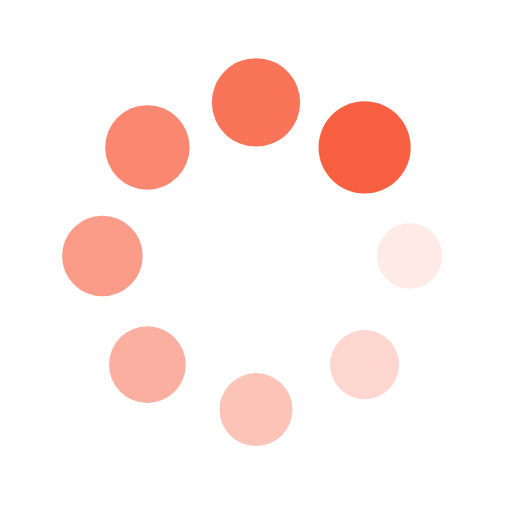
t = 0.00 s
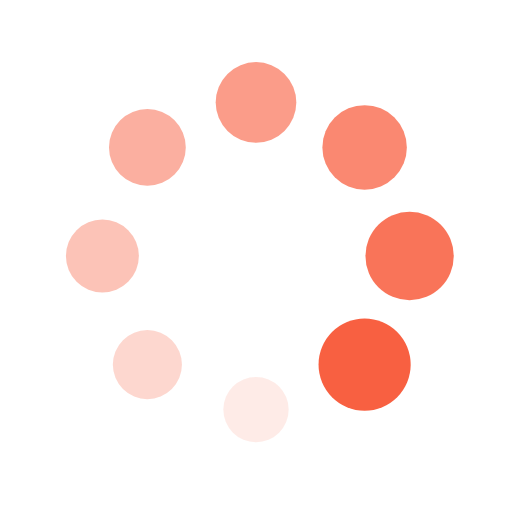
t = 0.25 s
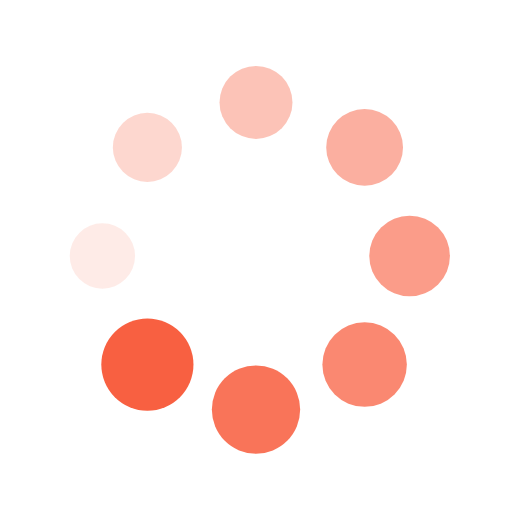
t = 0.50 s
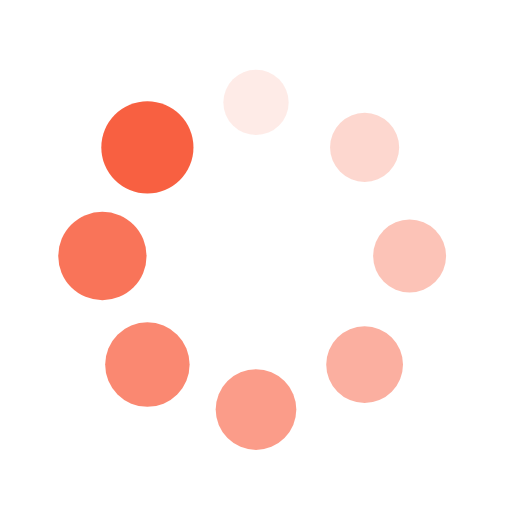
t = 0.75 s

The animated SVG that drew these frames (rendered in a browser with its animation timeline set to each time). Animation: 16 SMIL elements (animate=8,animateTransform=8); one cycle of 1.00 s, repeats indefinitely.

<?xml version="1.0" encoding="utf-8"?>
<svg xmlns="http://www.w3.org/2000/svg" xmlns:xlink="http://www.w3.org/1999/xlink" style="margin: auto; background: none; display: block; shape-rendering: auto;" width="200px" height="200px" viewBox="0 0 100 100" preserveAspectRatio="xMidYMid">
<g transform="translate(80,50)">
<g transform="rotate(0)">
<circle cx="0" cy="0" r="6" fill="#f86041" fill-opacity="1" transform="scale(1.23755 1.23755)">
  <animateTransform attributeName="transform" type="scale" begin="-0.875s" values="1.5 1.5;1 1" keyTimes="0;1" dur="1s" repeatCount="indefinite"></animateTransform>
  <animate attributeName="fill-opacity" keyTimes="0;1" dur="1s" repeatCount="indefinite" values="1;0" begin="-0.875s"></animate>
</circle>
</g>
</g><g transform="translate(71.21320343559643,71.21320343559643)">
<g transform="rotate(45)">
<circle cx="0" cy="0" r="6" fill="#f86041" fill-opacity="0.875" transform="scale(1.30005 1.30005)">
  <animateTransform attributeName="transform" type="scale" begin="-0.75s" values="1.5 1.5;1 1" keyTimes="0;1" dur="1s" repeatCount="indefinite"></animateTransform>
  <animate attributeName="fill-opacity" keyTimes="0;1" dur="1s" repeatCount="indefinite" values="1;0" begin="-0.75s"></animate>
</circle>
</g>
</g><g transform="translate(50,80)">
<g transform="rotate(90)">
<circle cx="0" cy="0" r="6" fill="#f86041" fill-opacity="0.75" transform="scale(1.36255 1.36255)">
  <animateTransform attributeName="transform" type="scale" begin="-0.625s" values="1.5 1.5;1 1" keyTimes="0;1" dur="1s" repeatCount="indefinite"></animateTransform>
  <animate attributeName="fill-opacity" keyTimes="0;1" dur="1s" repeatCount="indefinite" values="1;0" begin="-0.625s"></animate>
</circle>
</g>
</g><g transform="translate(28.786796564403577,71.21320343559643)">
<g transform="rotate(135)">
<circle cx="0" cy="0" r="6" fill="#f86041" fill-opacity="0.625" transform="scale(1.42505 1.42505)">
  <animateTransform attributeName="transform" type="scale" begin="-0.5s" values="1.5 1.5;1 1" keyTimes="0;1" dur="1s" repeatCount="indefinite"></animateTransform>
  <animate attributeName="fill-opacity" keyTimes="0;1" dur="1s" repeatCount="indefinite" values="1;0" begin="-0.5s"></animate>
</circle>
</g>
</g><g transform="translate(20,50.00000000000001)">
<g transform="rotate(180)">
<circle cx="0" cy="0" r="6" fill="#f86041" fill-opacity="0.5" transform="scale(1.48755 1.48755)">
  <animateTransform attributeName="transform" type="scale" begin="-0.375s" values="1.5 1.5;1 1" keyTimes="0;1" dur="1s" repeatCount="indefinite"></animateTransform>
  <animate attributeName="fill-opacity" keyTimes="0;1" dur="1s" repeatCount="indefinite" values="1;0" begin="-0.375s"></animate>
</circle>
</g>
</g><g transform="translate(28.78679656440357,28.786796564403577)">
<g transform="rotate(225)">
<circle cx="0" cy="0" r="6" fill="#f86041" fill-opacity="0.375" transform="scale(1.05005 1.05005)">
  <animateTransform attributeName="transform" type="scale" begin="-0.25s" values="1.5 1.5;1 1" keyTimes="0;1" dur="1s" repeatCount="indefinite"></animateTransform>
  <animate attributeName="fill-opacity" keyTimes="0;1" dur="1s" repeatCount="indefinite" values="1;0" begin="-0.25s"></animate>
</circle>
</g>
</g><g transform="translate(49.99999999999999,20)">
<g transform="rotate(270)">
<circle cx="0" cy="0" r="6" fill="#f86041" fill-opacity="0.25" transform="scale(1.11255 1.11255)">
  <animateTransform attributeName="transform" type="scale" begin="-0.125s" values="1.5 1.5;1 1" keyTimes="0;1" dur="1s" repeatCount="indefinite"></animateTransform>
  <animate attributeName="fill-opacity" keyTimes="0;1" dur="1s" repeatCount="indefinite" values="1;0" begin="-0.125s"></animate>
</circle>
</g>
</g><g transform="translate(71.21320343559643,28.78679656440357)">
<g transform="rotate(315)">
<circle cx="0" cy="0" r="6" fill="#f86041" fill-opacity="0.125" transform="scale(1.17505 1.17505)">
  <animateTransform attributeName="transform" type="scale" begin="0s" values="1.5 1.5;1 1" keyTimes="0;1" dur="1s" repeatCount="indefinite"></animateTransform>
  <animate attributeName="fill-opacity" keyTimes="0;1" dur="1s" repeatCount="indefinite" values="1;0" begin="0s"></animate>
</circle>
</g>
</g>
<!-- [ldio] generated by https://loading.io/ --></svg>